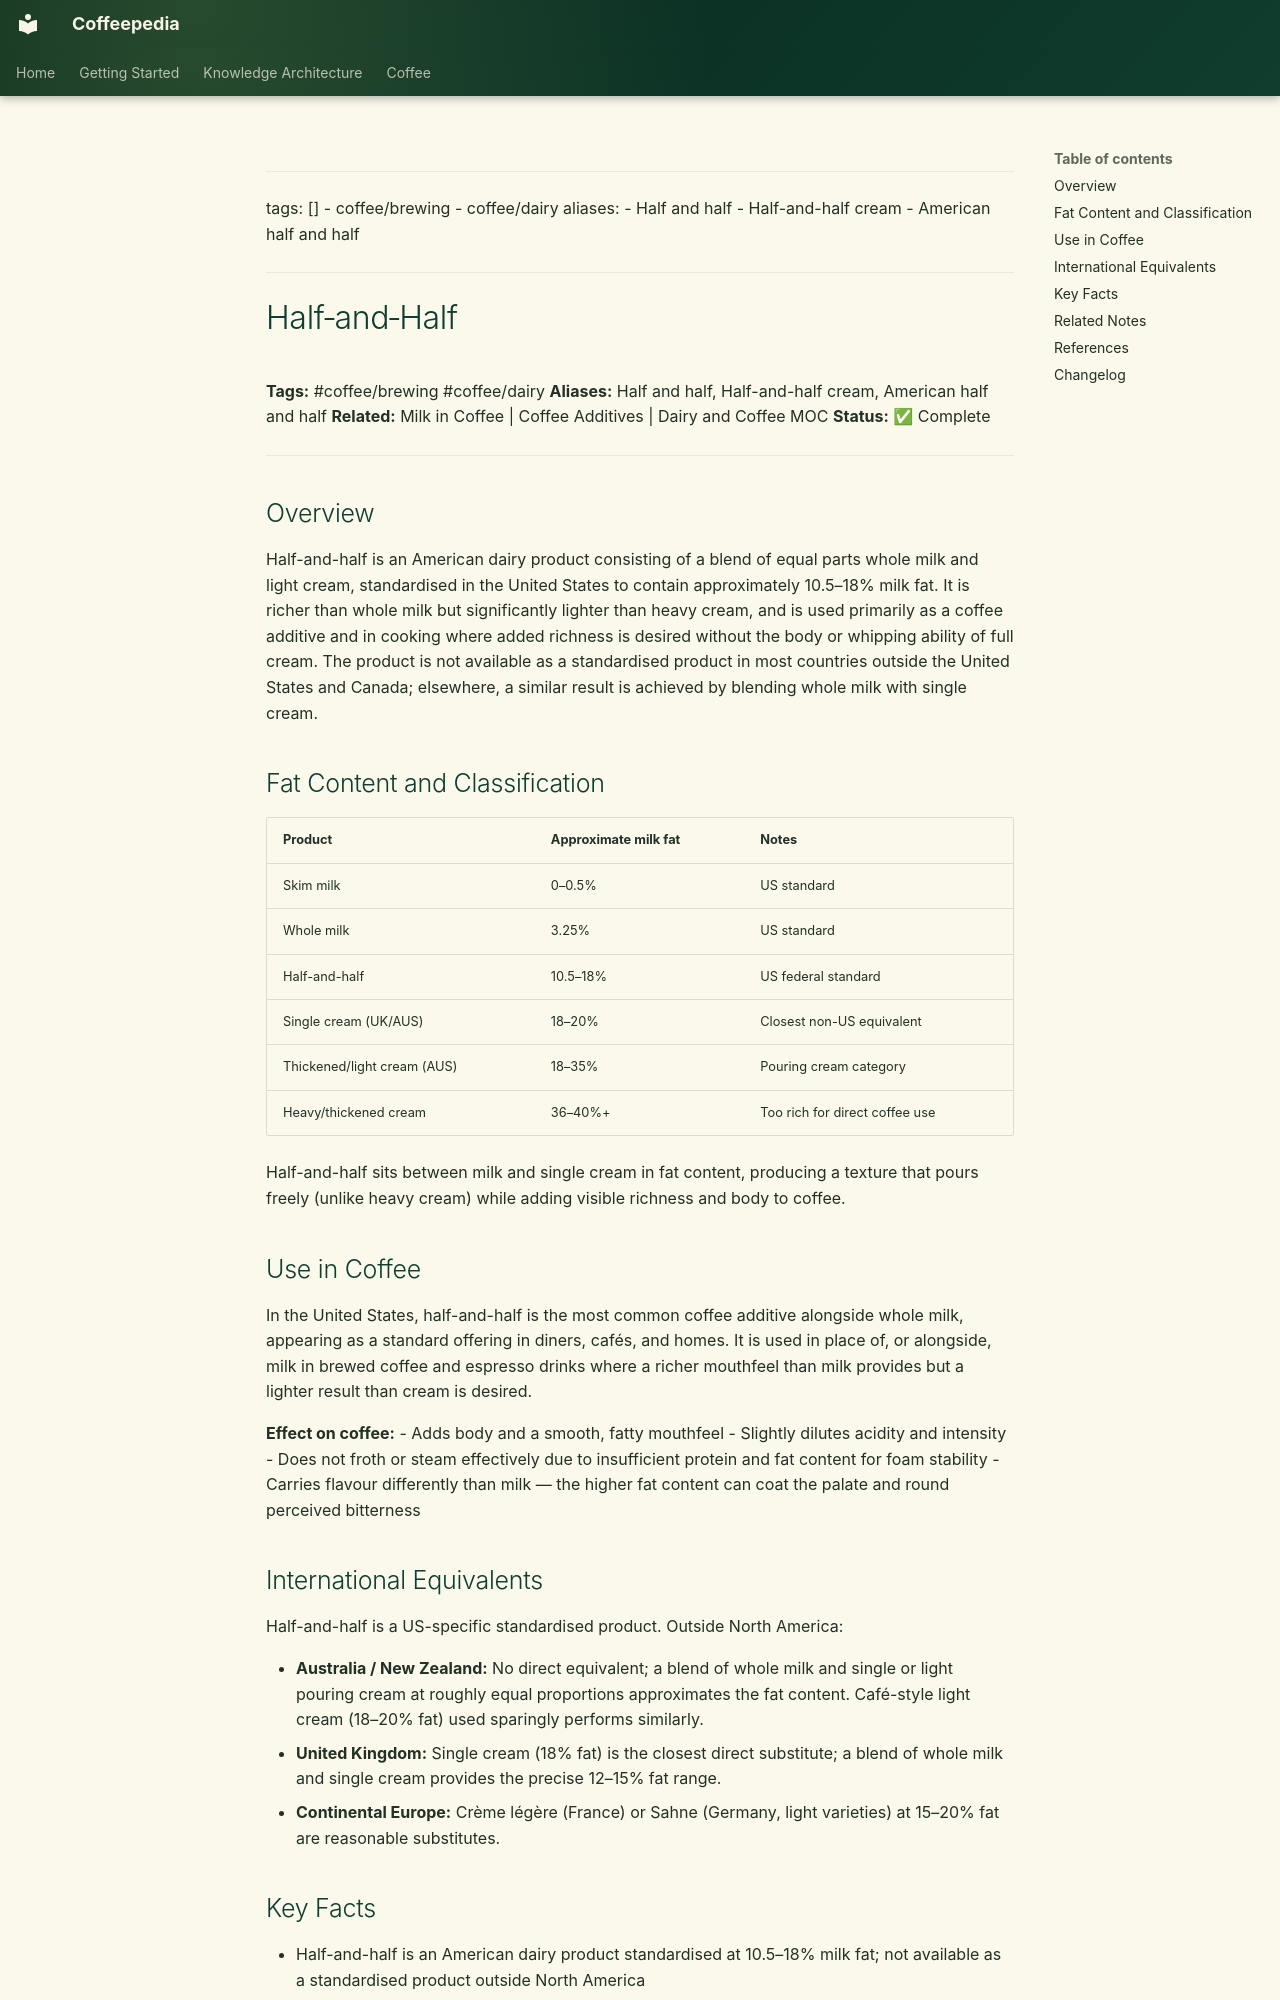

repository: Vauldt/all-about-coffee · page: coffee/coffee-brewing/halfandhalf/index.html · generator: mkdocs

---
tags: []
  - coffee/brewing
  - coffee/dairy
aliases:
  - Half and half
  - Half-and-half cream
  - American half and half
---

# Half‑and‑Half

**Tags:** #coffee/brewing #coffee/dairy
**Aliases:** Half and half, Half-and-half cream, American half and half
**Related:** Milk in Coffee | Coffee Additives | Dairy and Coffee MOC
**Status:** ✅ Complete

---

## Overview

Half-and-half is an American dairy product consisting of a blend of equal parts whole milk and light cream, standardised in the United States to contain approximately 10.5–18% milk fat. It is richer than whole milk but significantly lighter than heavy cream, and is used primarily as a coffee additive and in cooking where added richness is desired without the body or whipping ability of full cream. The product is not available as a standardised product in most countries outside the United States and Canada; elsewhere, a similar result is achieved by blending whole milk with single cream.

## Fat Content and Classification

| Product | Approximate milk fat | Notes |
| :--- | :--- | :--- |
| Skim milk | 0–0.5% | US standard |
| Whole milk | 3.25% | US standard |
| Half-and-half | 10.5–18% | US federal standard |
| Single cream (UK/AUS) | 18–20% | Closest non-US equivalent |
| Thickened/light cream (AUS) | 18–35% | Pouring cream category |
| Heavy/thickened cream | 36–40%+ | Too rich for direct coffee use |

Half-and-half sits between milk and single cream in fat content, producing a texture that pours freely (unlike heavy cream) while adding visible richness and body to coffee.

## Use in Coffee

In the United States, half-and-half is the most common coffee additive alongside whole milk, appearing as a standard offering in diners, cafés, and homes. It is used in place of, or alongside, milk in brewed coffee and espresso drinks where a richer mouthfeel than milk provides but a lighter result than cream is desired.

**Effect on coffee:**
- Adds body and a smooth, fatty mouthfeel
- Slightly dilutes acidity and intensity
- Does not froth or steam effectively due to insufficient protein and fat content for foam stability
- Carries flavour differently than milk — the higher fat content can coat the palate and round perceived bitterness
